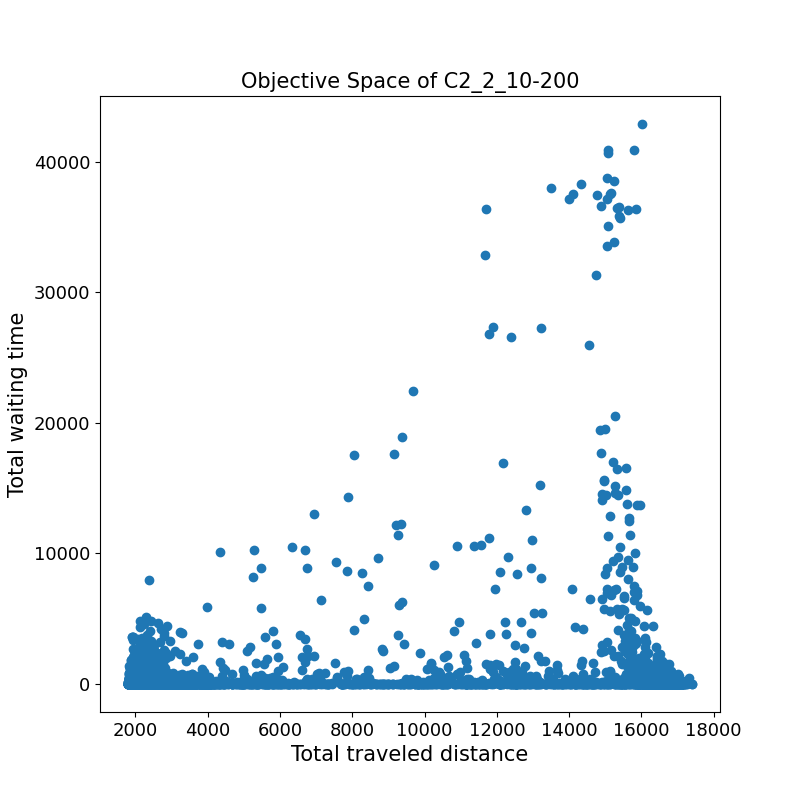

Values plotted in this chart, from the file beside it:
1959.6	221.0	
2427	0.0	
2446	0.0	
1912	276.8	
2170	0.0	
16507	102.4	
2369	62.5	
2014	58.6	
2341	0.0	
1945	0.0	
2528	2270	
2317	4.5	
2525	0.0	
3350	28.2	
2597	5.7	
2774	0.0	
2249	0.0	
2378	0.0	
2116	0.0	
16200	2.4	
2420	0.0	
2265	112.6	
2158	0.0	
2065	388.9	
2268	4.5	
4424	0.0	
2610	0.0	
2591	0.0	
2725	0.0	
3866	18.1	
5646	0.0	
1817	0.0	
2633	0.0	
2371	0.0	
1975	0.0	
2109	0.0	
8338	4981	
2689	0.0	
1910	186.2	
1860	0.0	
2427	0.0	
2146	0.0	
1884	0.0	
2598	0.0	
2030	0.0	
2188	0.0	
9815	0.0	
2902	0.0	
2246	1763	
16522	0.0	
2458	0.6	
2230	0.0	
2097	0.0	
2275	44.2	
1847	0.0	
2401	0.0	
2087	716.4	
2152	0.0	
2310	0.0	
16439	28.3	
2060	0.0	
... 9,484 more rows
